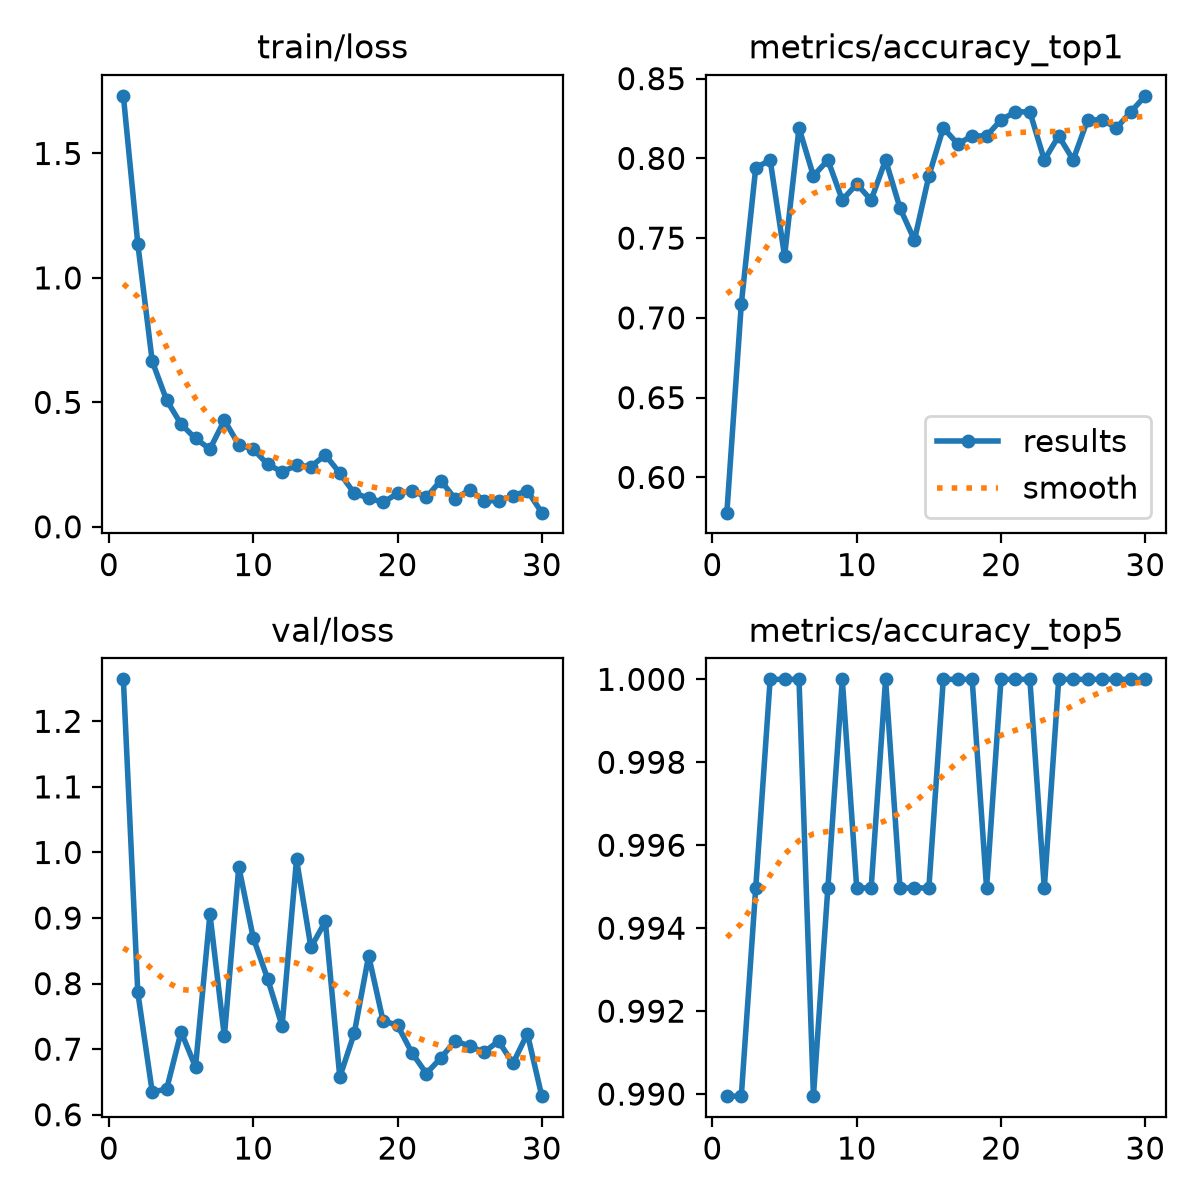

Source data for this figure (header and first rows):
epoch, time, train/loss, metrics/accuracy_top1, metrics/accuracy_top5, val/loss, lr/pg0, lr/pg1, lr/pg2, metrics/macro_f1
1, 1.861, 1.732, 0.5779, 0.9899, 1.264, 0.0003222, 0.0003222, 0.0003222, 0.6679
2, 3.394, 1.137, 0.7085, 0.9899, 0.7866, 0.0006339, 0.0006339, 0.0006339, 0.7685
3, 7.427, 0.6652, 0.794, 0.995, 0.6348, 0.0009236, 0.0009236, 0.0009236, 0.7635
4, 11.03, 0.5087, 0.799, 1.0, 0.6391, 0.000901, 0.000901, 0.000901, 0.7167
5, 15.03, 0.4123, 0.7387, 1.0, 0.7265, 0.000868, 0.000868, 0.000868, 0.7932
6, 17.28, 0.3549, 0.8191, 1.0, 0.6728, 0.000835, 0.000835, 0.000835, 0.7665
7, 20.95, 0.3123, 0.7889, 0.9899, 0.9059, 0.000802, 0.000802, 0.000802, 0.7649
8, 22.39, 0.4283, 0.799, 0.995, 0.7195, 0.000769, 0.000769, 0.000769, 0.7454
9, 23.83, 0.3296, 0.7739, 1.0, 0.9781, 0.000736, 0.000736, 0.000736, 0.7646
10, 25.28, 0.3124, 0.7839, 0.995, 0.87, 0.000703, 0.000703, 0.000703, 0.7511
11, 26.74, 0.2507, 0.7739, 0.995, 0.8072, 0.00067, 0.00067, 0.00067, 0.7734
12, 28.19, 0.2212, 0.799, 1.0, 0.7354, 0.000637, 0.000637, 0.000637, 0.7399
13, 29.65, 0.2464, 0.7688, 0.995, 0.9895, 0.000604, 0.000604, 0.000604, 0.7326
14, 31.11, 0.2422, 0.7487, 0.995, 0.8552, 0.000571, 0.000571, 0.000571, 0.7826
15, 32.59, 0.2883, 0.7889, 0.995, 0.8949, 0.000538, 0.000538, 0.000538, 0.7782
16, 34.08, 0.2157, 0.8191, 1.0, 0.6575, 0.000505, 0.000505, 0.000505, 0.7679
17, 35.8, 0.1348, 0.8091, 1.0, 0.724, 0.000472, 0.000472, 0.000472, 0.7754
18, 37.27, 0.1159, 0.8141, 1.0, 0.8425, 0.000439, 0.000439, 0.000439, 0.7767
19, 38.8, 0.09784, 0.8141, 0.995, 0.7432, 0.000406, 0.000406, 0.000406, 0.7869
20, 40.52, 0.1342, 0.8241, 1.0, 0.7365, 0.000373, 0.000373, 0.000373, 0.7915
21, 42.51, 0.1456, 0.8292, 1.0, 0.6944, 0.00034, 0.00034, 0.00034, 0.8052
22, 44.24, 0.1188, 0.8292, 1.0, 0.6628, 0.000307, 0.000307, 0.000307, 0.776
23, 45.94, 0.1858, 0.799, 0.995, 0.6865, 0.000274, 0.000274, 0.000274, 0.801
24, 47.47, 0.1119, 0.8141, 1.0, 0.7126, 0.000241, 0.000241, 0.000241, 0.7833
25, 49, 0.1485, 0.799, 1.0, 0.7046, 0.000208, 0.000208, 0.000208, 0.7993
26, 51.41, 0.1054, 0.8241, 1.0, 0.6953, 0.000175, 0.000175, 0.000175, 0.8042
27, 53.94, 0.1042, 0.8241, 1.0, 0.7123, 0.000142, 0.000142, 0.000142, 0.7914
28, 56.32, 0.1245, 0.8191, 1.0, 0.6783, 0.000109, 0.000109, 0.000109, 0.8061
29, 58.33, 0.1452, 0.8292, 1.0, 0.7236, 7.6e-05, 7.6e-05, 7.6e-05, 0.8124
30, 62.19, 0.05681, 0.8392, 1.0, 0.6283, 4.3e-05, 4.3e-05, 4.3e-05, 0.8124
